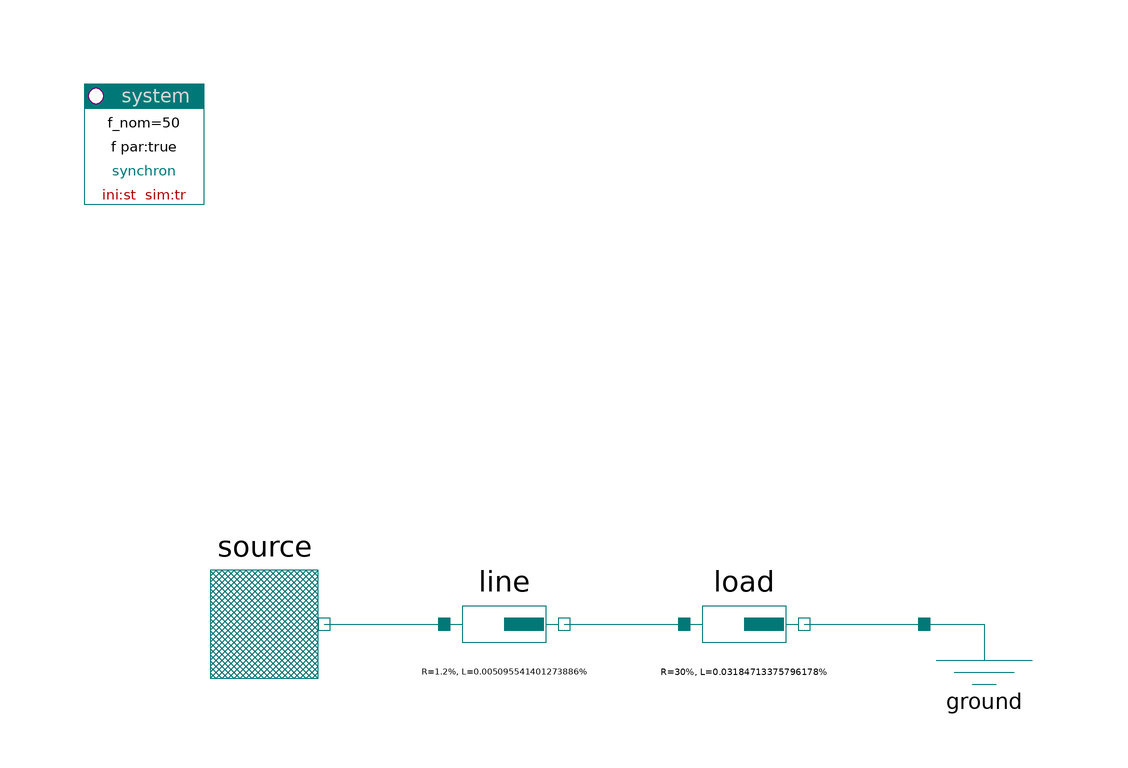

The Modelica model whose source follows is shown above as a component diagram (icons at their Placement, wires along their Line points).

model InductiveLoadTest
  import PowerSystems;

    PowerSystems.Generic.FixedVoltageSource
                               source
      annotation (Placement(transformation(extent={{-80,0},{-60,20}})));
    PowerSystems.Generic.Impedance
      line(R=1.2, L=1.6/314)
      annotation (Placement(transformation(extent={{-40,0},{-20,20}})));
    PowerSystems.Generic.Impedance
      load(R=30, L=10/314)
      annotation (Placement(transformation(extent={{0,0},{20,20}})));
    PowerSystems.Generic.Ground
      ground
      annotation (Placement(transformation(extent={{40,
                                                    0},{60,20}})));
  inner PowerSystems.System system
    annotation (Placement(transformation(extent={{-100,80},{-80,100}})));
  equation
    connect(source.terminal, line.terminal_p)
      annotation (Line(points={{-60,10},{-40,10}}, color={0,120,120}));
    connect(load.terminal_n, ground.terminal)
      annotation (Line(points={{20,10},{40,10}}, color={0,120,120}));
    connect(line.terminal_n, load.terminal_p)
      annotation (Line(points={{-20,10},{0,10}}, color={0,120,120}));
    annotation (                  experiment(StopTime=1));
  end InductiveLoadTest;